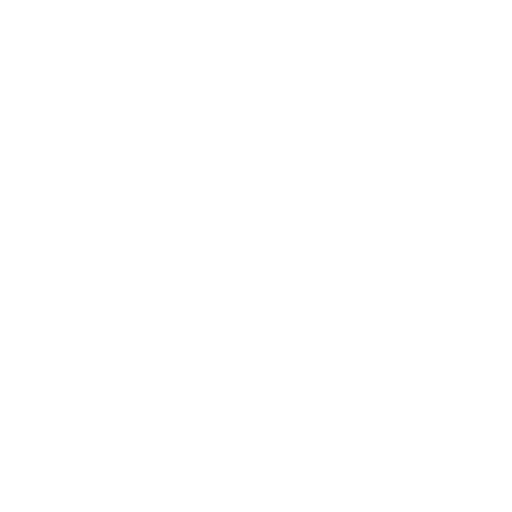
t = 0.00 s
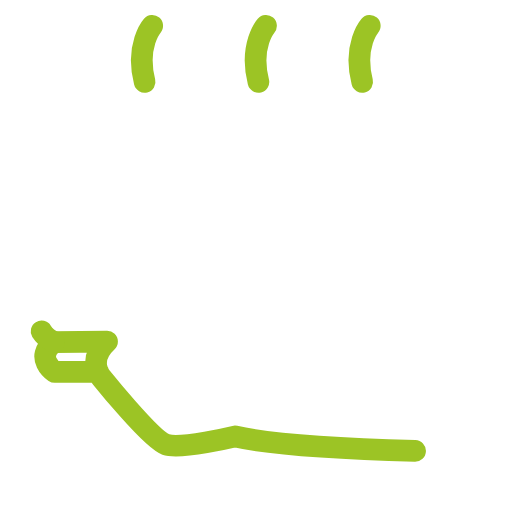
t = 0.71 s
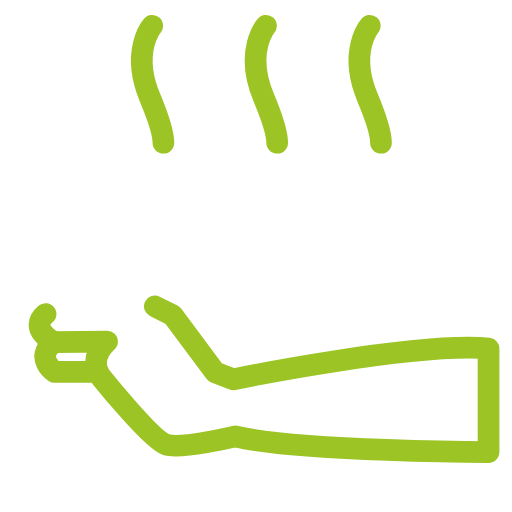
t = 1.42 s
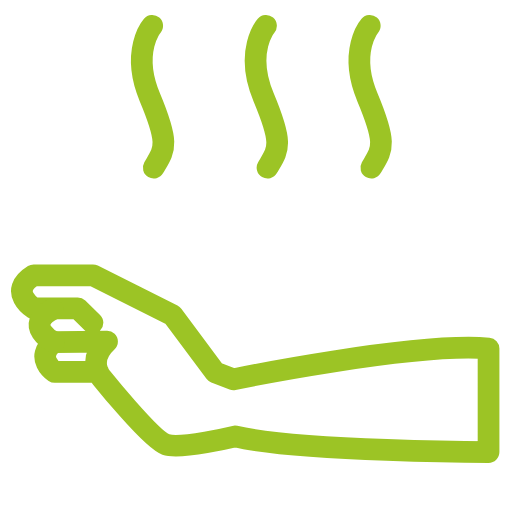
t = 2.13 s
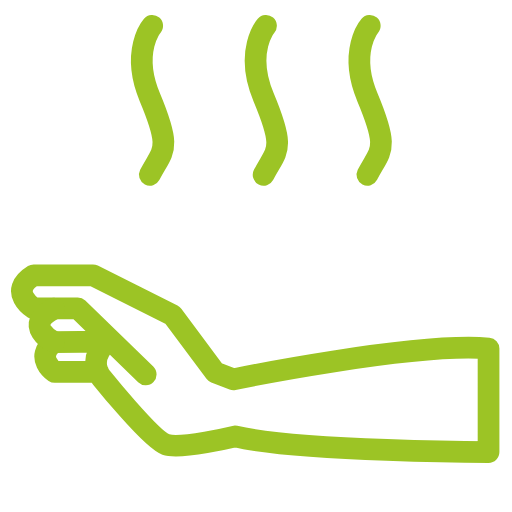
t = 2.83 s
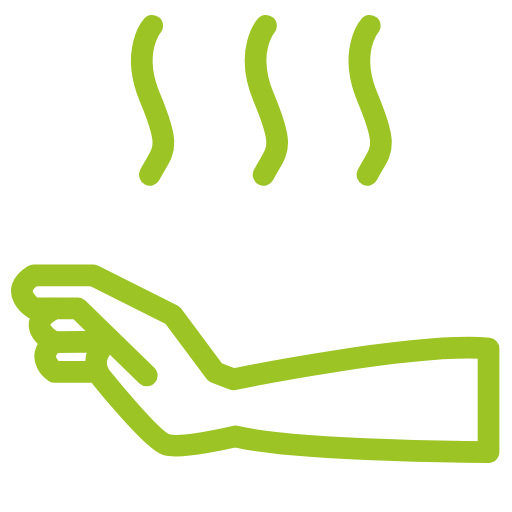
t = 3.00 s

The animated SVG that drew these frames (rendered in a browser with its animation timeline set to each time). Animation: 2 CSS @keyframes rules; one cycle of 3.00 s.

<!--?xml version="1.0" encoding="utf-8"?-->
<!-- Generator: Adobe Illustrator 24.2.1, SVG Export Plug-In . SVG Version: 6.00 Build 0)  -->
<svg version="1.1" id="Capa_1" xmlns="http://www.w3.org/2000/svg" xmlns:xlink="http://www.w3.org/1999/xlink" x="0px" y="0px" width="235.8px" height="235.8px" viewBox="0 0 235.8 235.8" style="" xml:space="preserve">
<style type="text/css">
	.st0{fill:none;stroke:#9CC425;stroke-width:10;stroke-linecap:round;stroke-miterlimit:10;}
	.st1{fill:none;stroke:#9CC425;stroke-width:10;stroke-linecap:round;stroke-linejoin:round;stroke-miterlimit:10;}
</style>
<path class="st0 IWKtJMTv_0" d="M70.1,11.9c0,0-10,11.6-1.1,32.9c10.4,24.8,6,24,0,35.7"></path>
<path class="st0 IWKtJMTv_1" d="M122.5,11.9c0,0-10,11.6-1.1,32.9c10.4,24.8,6,24,0,35.7"></path>
<path class="st0 IWKtJMTv_2" d="M170.3,11.9c0,0-10,11.6-1.1,32.9c10.4,24.8,6,24,0,35.7"></path>
<g>
	<path class="st1 IWKtJMTv_3" d="M45.2,171.3h-20c0,0-9.7-6.6-0.3-13.7l24.4-0.3c-9.6,8.9-2.6,16.6-2.6,16.6s22.9,28.5,29.7,30.8
		c6.8,2.3,31.8-3.7,31.8-3.7c30.9,7,116.8,7.2,116.8,7.2v-47.7c-33.9-3-117.5,14.2-117.5,14.2l-8.4-3.2l-19.6-26.3l-36.7-18.4H15.5
		c-12.2,7.5,0,15.2,0,15.2h20.3l31.8,30.9"></path>
	<path class="st1 IWKtJMTv_4" d="M24.9,157.6c0,0-15.1-7.7,0-15.5"></path>
</g>
<style data-made-with="vivus-instant">.IWKtJMTv_0{stroke-dasharray:73 75;stroke-dashoffset:74;animation:IWKtJMTv_draw 3000ms ease 0ms forwards;}.IWKtJMTv_1{stroke-dasharray:73 75;stroke-dashoffset:74;animation:IWKtJMTv_draw 3000ms ease 0ms forwards;}.IWKtJMTv_2{stroke-dasharray:73 75;stroke-dashoffset:74;animation:IWKtJMTv_draw 3000ms ease 0ms forwards;}.IWKtJMTv_3{stroke-dasharray:633 635;stroke-dashoffset:634;animation:IWKtJMTv_draw 3000ms ease 0ms forwards;}.IWKtJMTv_4{stroke-dasharray:22 24;stroke-dashoffset:23;animation:IWKtJMTv_draw 3000ms ease 0ms forwards;}@keyframes IWKtJMTv_draw{100%{stroke-dashoffset:0;}}@keyframes IWKtJMTv_fade{0%{stroke-opacity:1;}94.44444444444444%{stroke-opacity:1;}100%{stroke-opacity:0;}}</style></svg>
